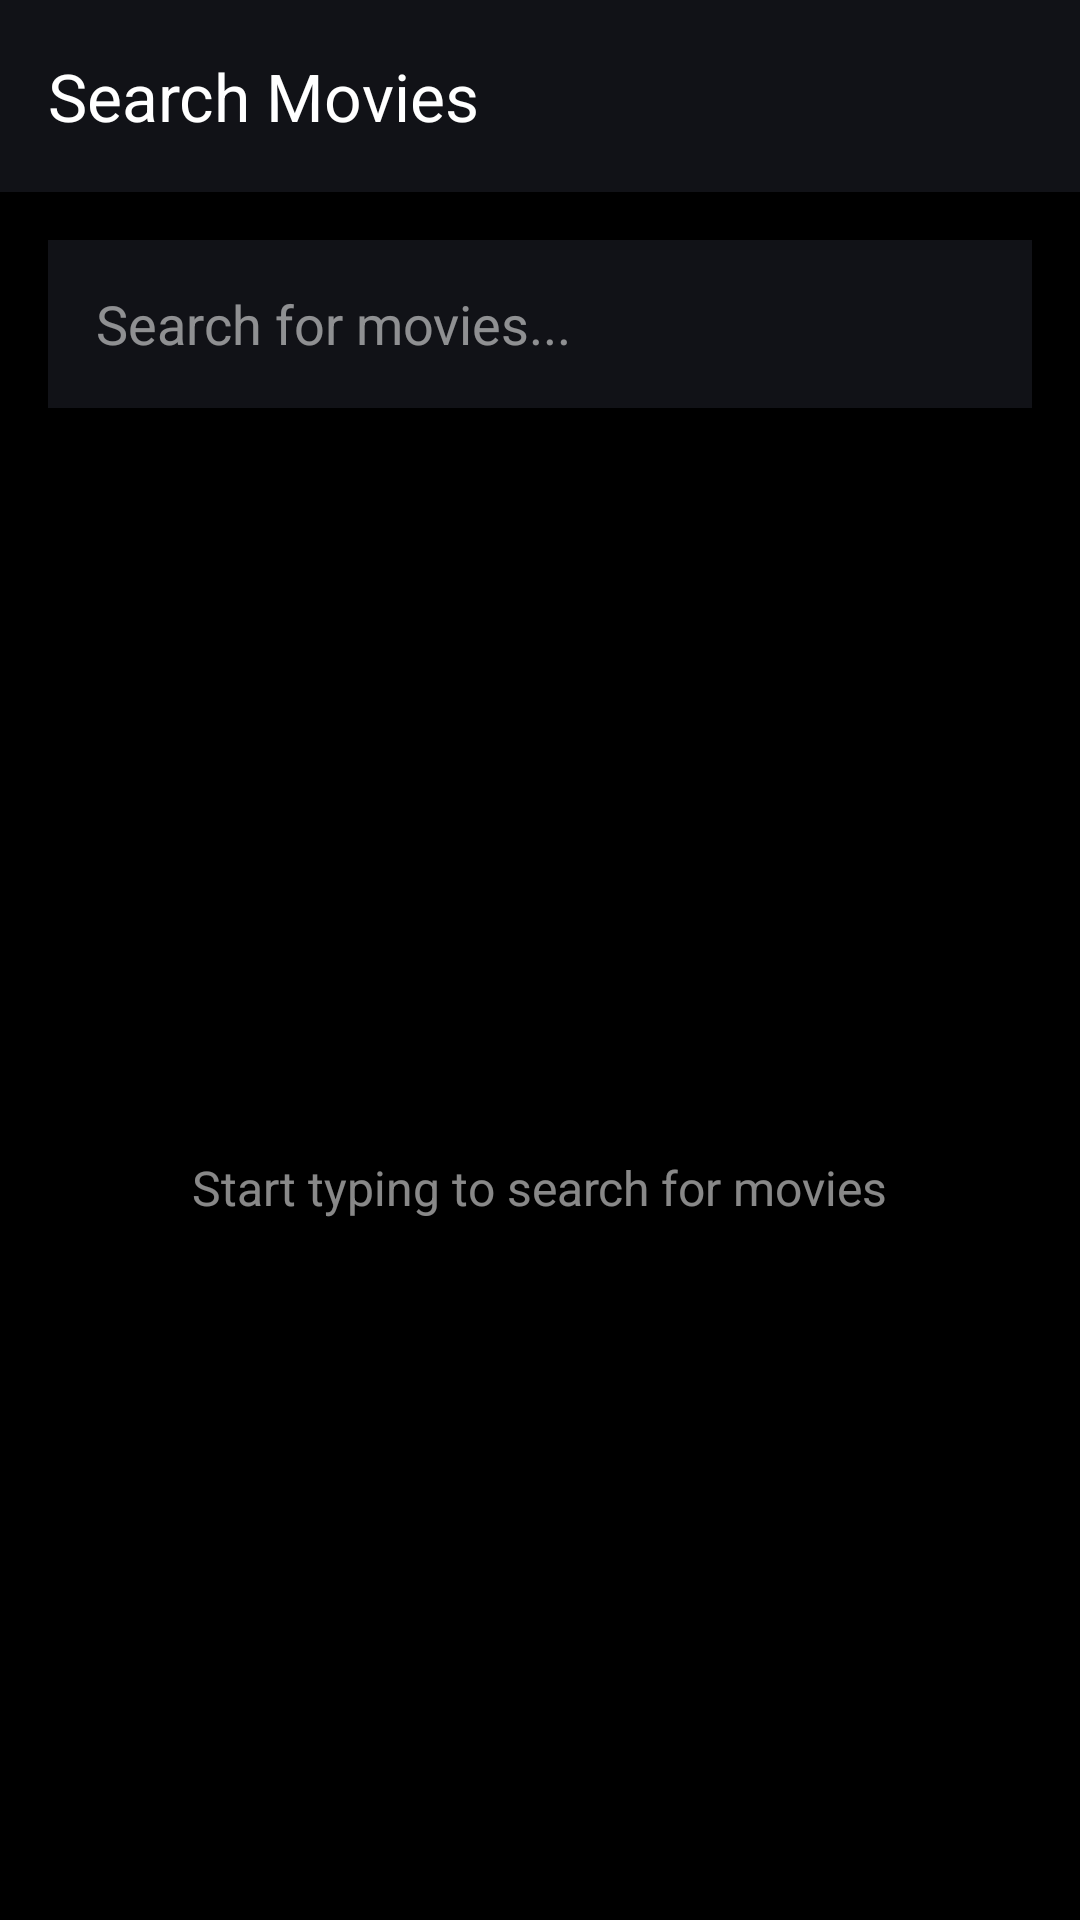

Here is an Android app screen rendered from its layout file. Give the layout XML and the strings, colors and styles it references.
<!-- AndroidManifest.xml: application theme Theme.MovieShorts -->
<!-- res/layout/activity_search.xml -->
<?xml version="1.0" encoding="utf-8"?>
<LinearLayout xmlns:android="http://schemas.android.com/apk/res/android"
    xmlns:app="http://schemas.android.com/apk/res-auto"
    android:layout_width="match_parent"
    android:layout_height="match_parent"
    android:background="@color/black"
    android:orientation="vertical">

    
    <androidx.appcompat.widget.Toolbar
        android:id="@+id/toolbar"
        android:layout_width="match_parent"
        android:layout_height="?attr/actionBarSize"
        android:background="@color/surface"
        android:elevation="4dp"
        app:title="Search Movies"
        app:titleTextColor="@color/white" />

    
    <EditText
        android:id="@+id/etSearchInput"
        android:layout_width="match_parent"
        android:layout_height="56dp"
        android:layout_margin="16dp"
        android:background="@color/surface"
        android:drawableStart="@drawable/ic_search_white"
        android:drawablePadding="12dp"
        android:hint="Search for movies..."
        android:imeOptions="actionSearch"
        android:inputType="text"
        android:paddingHorizontal="16dp"
        android:textColor="@color/white"
        android:textColorHint="#88FFFFFF" />

    
    <FrameLayout
        android:layout_width="match_parent"
        android:layout_height="match_parent">

        
        <androidx.recyclerview.widget.RecyclerView
            android:id="@+id/rvSearchResults"
            android:layout_width="match_parent"
            android:layout_height="match_parent"
            android:clipToPadding="false"
            android:padding="8dp" />

        
        <ProgressBar
            android:id="@+id/progressBar"
            android:layout_width="wrap_content"
            android:layout_height="wrap_content"
            android:layout_gravity="center"
            android:visibility="gone" />

        
        <TextView
            android:id="@+id/tvEmptyState"
            android:layout_width="wrap_content"
            android:layout_height="wrap_content"
            android:layout_gravity="center"
            android:text="Start typing to search for movies"
            android:textColor="#88FFFFFF"
            android:textSize="16sp"
            android:visibility="visible" />
    </FrameLayout>
</LinearLayout>
<!-- resources referenced by this layout -->
<resources>
  <color name="black">#FF000000</color>
  <color name="surface">#111217</color>
  <color name="white">#FFFFFFFF</color>
  <style name="Theme.MovieShorts" parent="Base.Theme.MovieShorts" />
  <style name="Base.Theme.MovieShorts" parent="Theme.Material3.DayNight.NoActionBar">
          
          
      </style>
</resources>
